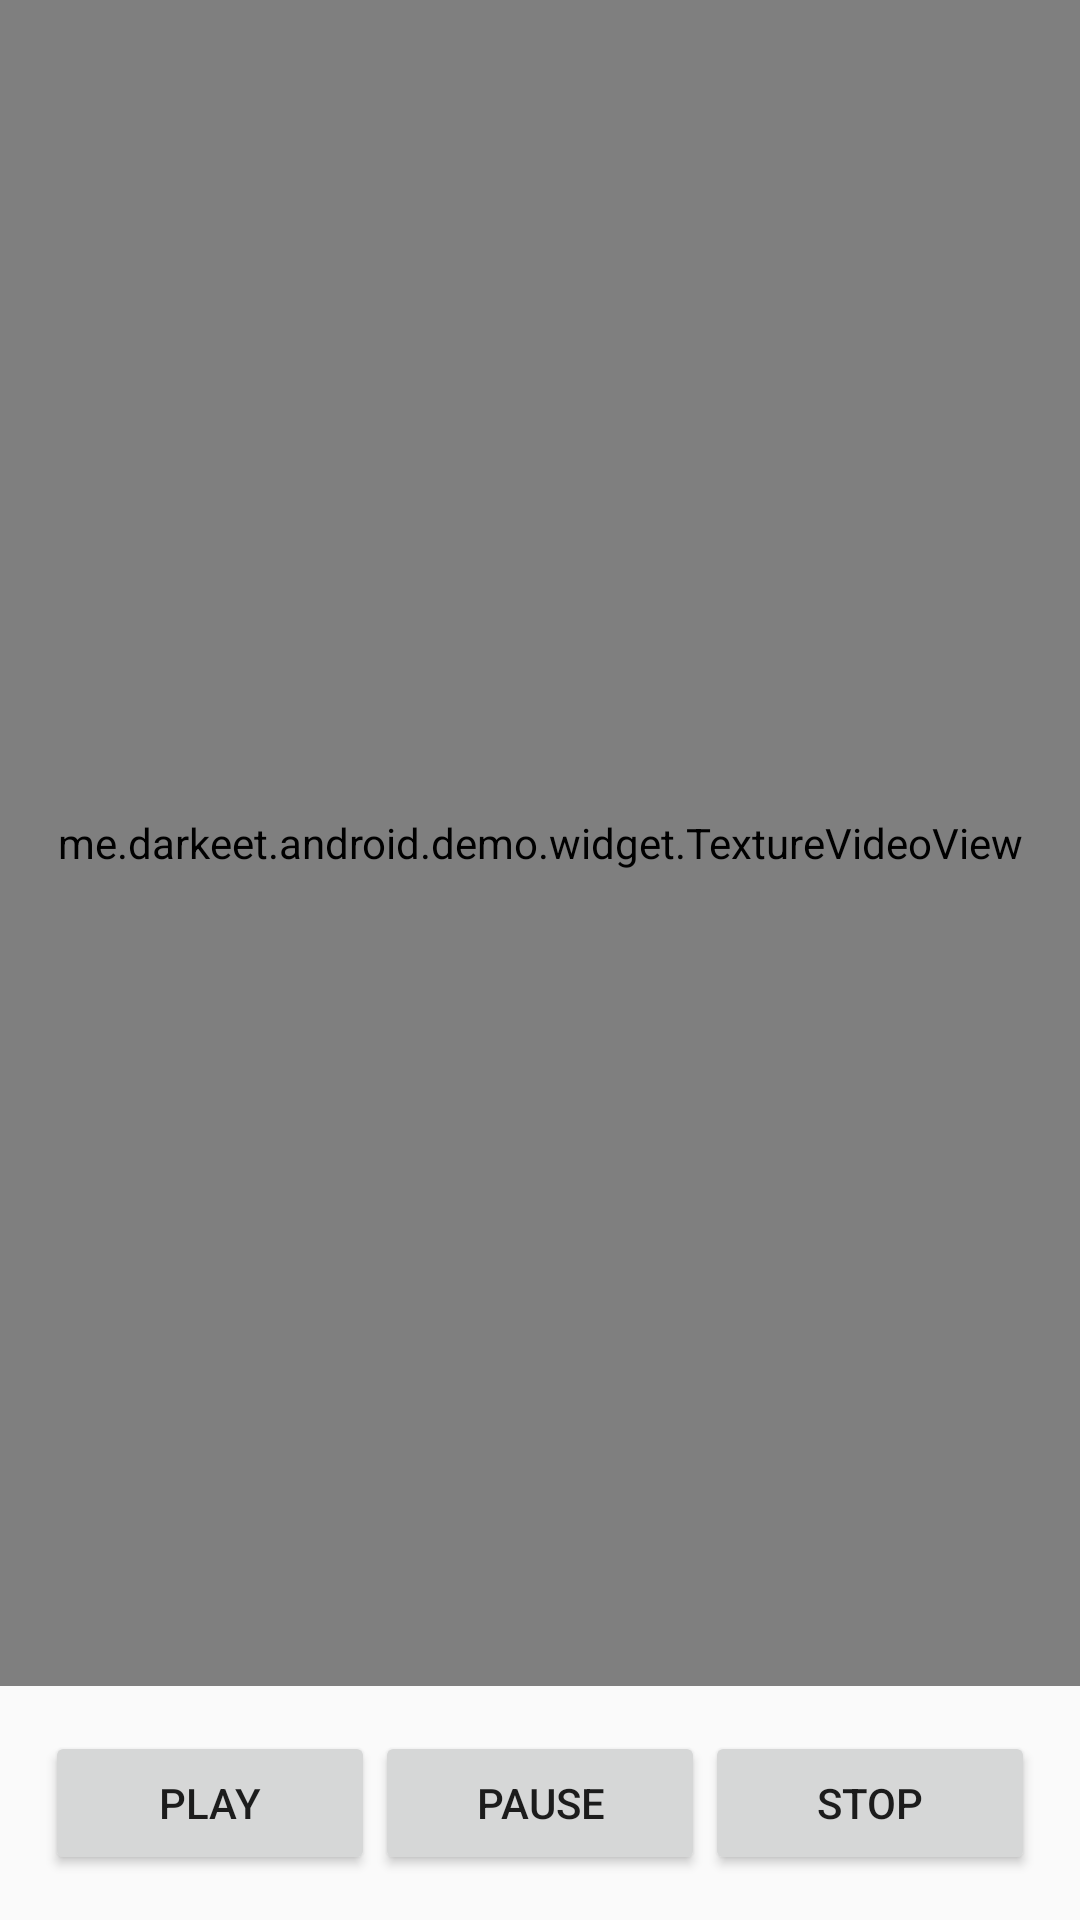

Reconstruct the res/layout file that produces this screen, plus the resources it refers to.
<!-- AndroidManifest.xml: application theme Theme.ApiDemo -->
<!-- res/layout/demo_fragment_video.xml -->
<?xml version="1.0" encoding="utf-8"?>
<LinearLayout xmlns:android="http://schemas.android.com/apk/res/android"
    android:layout_width="match_parent"
    android:layout_height="match_parent"
    android:orientation="vertical">

    <me.darkeet.android.demo.widget.TextureVideoView
        android:id="@+id/id_textureView"
        android:layout_width="match_parent"
        android:layout_height="0dp"
        android:layout_centerInParent="true"
        android:layout_weight="1" />

    <LinearLayout
        android:layout_width="match_parent"
        android:layout_height="wrap_content"
        android:layout_alignParentBottom="true"
        android:layout_margin="15dp"
        android:orientation="horizontal">

        <Button
            android:id="@+id/btnPlay"
            android:layout_width="0dp"
            android:layout_height="wrap_content"
            android:layout_weight="1"
            android:text="@string/Play" />

        <Button
            android:id="@+id/btnPause"
            android:layout_width="0dp"
            android:layout_height="wrap_content"
            android:layout_weight="1"
            android:text="@string/Pause" />

        <Button
            android:id="@+id/btnStop"
            android:layout_width="0dp"
            android:layout_height="wrap_content"
            android:layout_weight="1"
            android:text="@string/Stop" />
    </LinearLayout>

</LinearLayout>
<!-- resources referenced by this layout -->
<resources>
  <string name="Pause">Pause</string>
  <string name="Play">Play</string>
  <string name="Stop">Stop</string>
  <style name="Theme.ApiDemo" parent="Base.Theme.ApiDemo" />
  <style name="Base.Theme.ApiDemo" parent="Theme.AppCompat.Light.NoActionBar">
          <item name="colorPrimary">#3f51b5</item>
          <item name="colorPrimaryDark">#303f9f</item>
          <item name="colorAccent">#4675FF</item>
      </style>
</resources>
